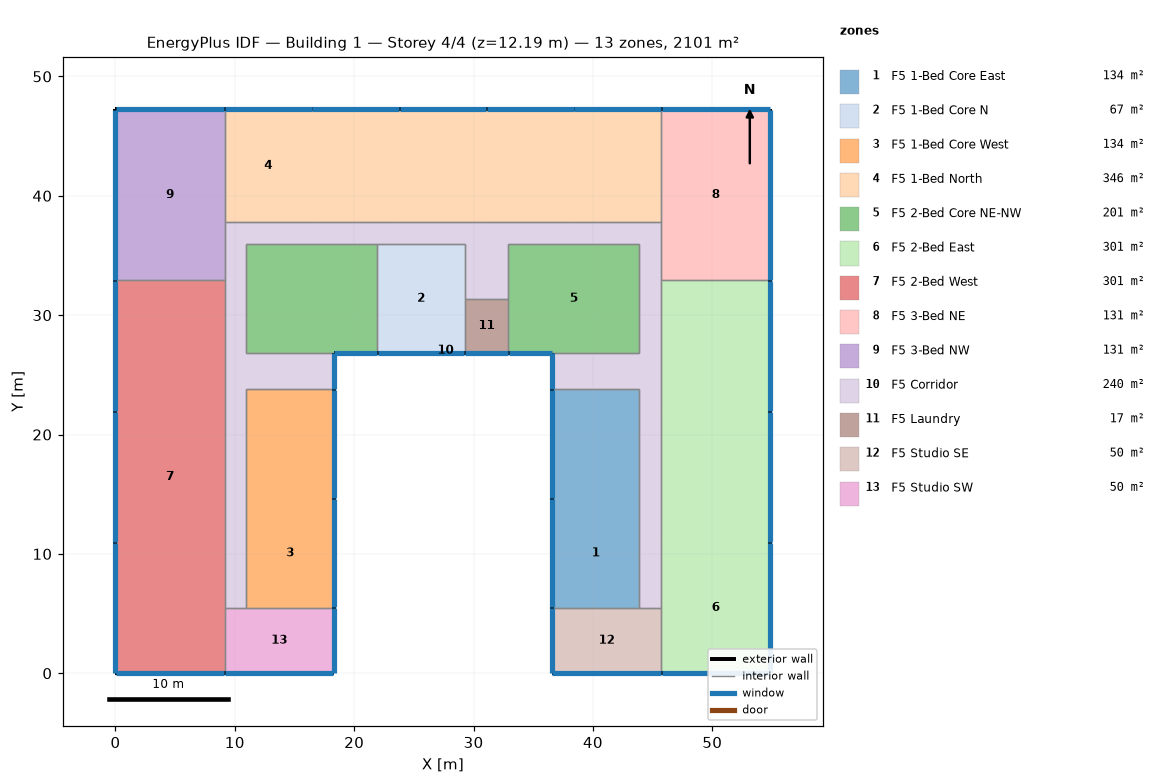
=== STOREY PLAN SPEC (per zone: floor XY polygon, exterior-wall plan segments, windows/doors) ===
zone 1: F5 1-Bed Core East  (133.8 m²)
  floor: (43.89, 14.63) (43.89, 5.49) (36.58, 5.49) (36.58, 14.63)
  floor: (43.89, 23.77) (43.89, 14.63) (36.58, 14.63) (36.58, 23.77)
  exterior wall: (36.58, 14.63) – (36.58, 5.49)  [9.1 m]
    window: (36.58, 14.61) – (36.58, 5.51)  [7.0 m²]
  exterior wall: (36.58, 23.77) – (36.58, 14.63)  [9.1 m]
    window: (36.58, 23.75) – (36.58, 14.66)  [7.0 m²]
  interior walls: 5
zone 2: F5 1-Bed Core N  (66.9 m²)
  floor: (29.26, 35.97) (29.26, 26.82) (21.95, 26.82) (21.95, 35.97)
  exterior wall: (21.95, 26.82) – (29.26, 26.82)  [7.3 m]
    window: (21.97, 26.82) – (29.24, 26.82)  [5.6 m²]
  interior walls: 6
zone 3: F5 1-Bed Core West  (133.8 m²)
  floor: (18.29, 14.63) (18.29, 5.49) (10.97, 5.49) (10.97, 14.63)
  floor: (18.29, 23.77) (18.29, 14.63) (10.97, 14.63) (10.97, 23.77)
  exterior wall: (18.29, 5.49) – (18.29, 14.63)  [9.1 m]
    window: (18.29, 5.51) – (18.29, 14.61)  [7.0 m²]
  exterior wall: (18.29, 14.63) – (18.29, 23.77)  [9.1 m]
    window: (18.29, 14.66) – (18.29, 23.75)  [7.0 m²]
  interior walls: 5
zone 4: F5 1-Bed North  (345.6 m²)
  floor: (16.46, 47.24) (16.46, 37.80) (9.14, 37.80) (9.14, 47.24)
  floor: (38.40, 47.24) (38.40, 37.80) (31.09, 37.80) (31.09, 47.24)
  floor: (31.09, 47.24) (31.09, 37.80) (23.77, 37.80) (23.77, 47.24)
  floor: (45.72, 47.24) (45.72, 37.80) (38.40, 37.80) (38.40, 47.24)
  floor: (23.77, 47.24) (23.77, 37.80) (16.46, 37.80) (16.46, 47.24)
  exterior wall: (16.46, 47.24) – (9.14, 47.24)  [7.3 m]
    window: (16.43, 47.24) – (9.17, 47.24)  [5.6 m²]
  exterior wall: (38.40, 47.24) – (31.09, 47.24)  [7.3 m]
    window: (38.38, 47.24) – (31.11, 47.24)  [5.6 m²]
  exterior wall: (31.09, 47.24) – (23.77, 47.24)  [7.3 m]
    window: (31.06, 47.24) – (23.80, 47.24)  [5.6 m²]
  exterior wall: (45.72, 47.24) – (38.40, 47.24)  [7.3 m]
    window: (45.69, 47.24) – (38.43, 47.24)  [5.6 m²]
  exterior wall: (23.77, 47.24) – (16.46, 47.24)  [7.3 m]
    window: (23.75, 47.24) – (16.48, 47.24)  [5.6 m²]
  interior walls: 7
zone 5: F5 2-Bed Core NE-NW  (200.7 m²)
  floor: (43.89, 35.97) (43.89, 26.82) (32.92, 26.82) (32.92, 35.97)
  floor: (21.95, 35.97) (21.95, 26.82) (10.97, 26.82) (10.97, 35.97)
  exterior wall: (32.92, 26.82) – (36.58, 26.82)  [3.7 m]
    window: (32.94, 26.82) – (36.55, 26.82)  [2.8 m²]
  exterior wall: (18.29, 26.82) – (21.95, 26.82)  [3.7 m]
    window: (18.31, 26.82) – (21.92, 26.82)  [2.8 m²]
  interior walls: 11
zone 6: F5 2-Bed East  (301.0 m²)
  floor: (54.86, 10.97) (54.86, 0.00) (45.72, 0.00) (45.72, 10.97)
  floor: (54.86, 21.95) (54.86, 10.97) (45.72, 10.97) (45.72, 21.95)
  floor: (54.86, 32.92) (54.86, 21.95) (45.72, 21.95) (45.72, 32.92)
  exterior wall: (54.86, 0.00) – (54.86, 10.97)  [11.0 m]
    window: (54.86, 0.03) – (54.86, 10.95)  [8.4 m²]
  exterior wall: (45.72, 0.00) – (54.86, 0.00)  [9.1 m]
    window: (45.75, 0.00) – (54.84, 0.00)  [7.0 m²]
  exterior wall: (54.86, 10.97) – (54.86, 21.95)  [11.0 m]
    window: (54.86, 11.00) – (54.86, 21.92)  [8.4 m²]
  exterior wall: (54.86, 21.95) – (54.86, 32.92)  [11.0 m]
    window: (54.86, 21.97) – (54.86, 32.89)  [8.4 m²]
  interior walls: 5
zone 7: F5 2-Bed West  (301.0 m²)
  floor: (9.14, 21.95) (9.14, 10.97) (0.00, 10.97) (0.00, 21.95)
  floor: (9.14, 10.97) (9.14, 0.00) (0.00, 0.00) (0.00, 10.97)
  floor: (9.14, 32.92) (9.14, 21.95) (0.00, 21.95) (0.00, 32.92)
  exterior wall: (0.00, 21.95) – (0.00, 10.97)  [11.0 m]
    window: (0.00, 21.92) – (0.00, 11.00)  [8.4 m²]
  exterior wall: (0.00, 10.97) – (0.00, 0.00)  [11.0 m]
    window: (0.00, 10.95) – (0.00, 0.03)  [8.4 m²]
  exterior wall: (0.00, 0.00) – (9.14, 0.00)  [9.1 m]
    window: (0.03, 0.00) – (9.12, 0.00)  [7.0 m²]
  exterior wall: (0.00, 32.92) – (0.00, 21.95)  [11.0 m]
    window: (0.00, 32.89) – (0.00, 21.97)  [8.4 m²]
  interior walls: 5
zone 8: F5 3-Bed NE  (131.0 m²)
  floor: (54.86, 47.24) (54.86, 32.92) (45.72, 32.92) (45.72, 47.24)
  exterior wall: (54.86, 32.92) – (54.86, 47.24)  [14.3 m]
    window: (54.86, 32.94) – (54.86, 47.22)  [11.0 m²]
  exterior wall: (54.86, 47.24) – (45.72, 47.24)  [9.1 m]
    window: (54.84, 47.24) – (45.75, 47.24)  [7.0 m²]
  interior walls: 3
zone 9: F5 3-Bed NW  (131.0 m²)
  floor: (9.14, 47.24) (9.14, 32.92) (0.00, 32.92) (0.00, 47.24)
  exterior wall: (9.14, 47.24) – (0.00, 47.24)  [9.1 m]
    window: (9.12, 47.24) – (0.03, 47.24)  [7.0 m²]
  exterior wall: (0.00, 47.24) – (0.00, 32.92)  [14.3 m]
    window: (0.00, 47.22) – (0.00, 32.94)  [11.0 m²]
  interior walls: 3
zone 10: F5 Corridor  (239.7 m²)
  floor: (30.78, 32.92) (30.78, 31.39) (29.26, 31.39) (29.26, 32.92)
  floor: (45.72, 37.80) (45.72, 5.49) (43.89, 5.49) (43.89, 23.77) (42.06, 23.77) (42.06, 26.82) (43.89, 26.82) (43.89, 35.97) (32.92, 35.97) (32.92, 31.39) (30.78, 31.39) (30.78, 35.97) (10.97, 35.97) (10.97, 26.82) (12.80, 26.82) (12.80, 23.77) (10.97, 23.77) (10.97, 5.49) (9.14, 5.49) (9.14, 37.80)
  floor: (30.78, 35.97) (30.78, 34.44) (29.26, 34.44) (29.26, 35.97)
  floor: (30.78, 34.44) (30.78, 32.92) (29.26, 32.92) (29.26, 34.44)
  floor: (18.29, 26.82) (18.29, 23.77) (12.80, 23.77) (12.80, 26.82)
  floor: (42.06, 26.82) (42.06, 23.77) (36.58, 23.77) (36.58, 26.82)
  exterior wall: (18.29, 23.77) – (18.29, 26.82)  [3.0 m]
    window: (18.29, 23.80) – (18.29, 26.80)  [2.3 m²]
  exterior wall: (36.58, 26.82) – (36.58, 23.77)  [3.0 m]
    window: (36.58, 26.80) – (36.58, 23.80)  [2.3 m²]
  interior walls: 38
zone 11: F5 Laundry  (16.7 m²)
  floor: (32.92, 31.39) (32.92, 26.82) (29.26, 26.82) (29.26, 31.39)
  exterior wall: (29.26, 26.82) – (32.92, 26.82)  [3.7 m]
    window: (29.29, 26.82) – (32.89, 26.82)  [2.8 m²]
  interior walls: 4
zone 12: F5 Studio SE  (50.2 m²)
  floor: (45.72, 5.49) (45.72, 0.00) (36.58, 0.00) (36.58, 5.49)
  exterior wall: (36.58, 0.00) – (45.72, 0.00)  [9.1 m]
    window: (36.60, 0.00) – (45.69, 0.00)  [7.0 m²]
  exterior wall: (36.58, 5.49) – (36.58, 0.00)  [5.5 m]
    window: (36.58, 5.46) – (36.58, 0.03)  [4.2 m²]
  interior walls: 3
zone 13: F5 Studio SW  (50.2 m²)
  floor: (18.29, 5.49) (18.29, 0.00) (9.14, 0.00) (9.14, 5.49)
  exterior wall: (9.14, 0.00) – (18.29, 0.00)  [9.1 m]
    window: (9.17, 0.00) – (18.26, 0.00)  [7.0 m²]
  exterior wall: (18.29, 0.00) – (18.29, 5.49)  [5.5 m]
    window: (18.29, 0.03) – (18.29, 5.46)  [4.2 m²]
  interior walls: 3

=== DERIVED (storey summary) ===
Building: Building 1
Storey: 4 of 4  (floor level z = 12.19 m)
Storey gross floor area: 2101.5 m²
Zones on this storey: 13
  - F5 1-Bed Core East: floor 133.8 m²; exterior wall 18.3 m (55.7 m²); 2 window(s) 14.0 m²; WWR 25.0%
  - F5 1-Bed Core N: floor 66.9 m²; exterior wall 7.3 m (22.3 m²); 1 window(s) 5.6 m²; WWR 25.0%
  - F5 1-Bed Core West: floor 133.8 m²; exterior wall 18.3 m (55.7 m²); 2 window(s) 14.0 m²; WWR 25.0%
  - F5 1-Bed North: floor 345.6 m²; exterior wall 36.6 m (111.5 m²); 5 window(s) 27.9 m²; WWR 25.0%
  - F5 2-Bed Core NE-NW: floor 200.7 m²; exterior wall 7.3 m (22.3 m²); 2 window(s) 5.5 m²; WWR 24.7%
  - F5 2-Bed East: floor 301.0 m²; exterior wall 42.1 m (128.2 m²); 4 window(s) 32.1 m²; WWR 25.1%
  - F5 2-Bed West: floor 301.0 m²; exterior wall 42.1 m (128.2 m²); 4 window(s) 32.1 m²; WWR 25.1%
  - F5 3-Bed NE: floor 131.0 m²; exterior wall 23.5 m (71.5 m²); 2 window(s) 17.9 m²; WWR 25.1%
  - F5 3-Bed NW: floor 131.0 m²; exterior wall 23.5 m (71.5 m²); 2 window(s) 17.9 m²; WWR 25.1%
  - F5 Corridor: floor 239.7 m²; exterior wall 6.1 m (18.6 m²); 2 window(s) 4.6 m²; WWR 24.8%
  - F5 Laundry: floor 16.7 m²; exterior wall 3.7 m (11.1 m²); 1 window(s) 2.8 m²; WWR 24.7%
  - F5 Studio SE: floor 50.2 m²; exterior wall 14.6 m (44.6 m²); 2 window(s) 11.1 m²; WWR 25.0%
  - F5 Studio SW: floor 50.2 m²; exterior wall 14.6 m (44.6 m²); 2 window(s) 11.1 m²; WWR 25.0%
Zone adjacency (shared interzone walls):
  - F5 1-Bed Core East ↔ F5 Corridor
  - F5 1-Bed Core East ↔ F5 Studio SE
  - F5 1-Bed Core N ↔ F5 2-Bed Core NE-NW
  - F5 1-Bed Core N ↔ F5 Corridor
  - F5 1-Bed Core N ↔ F5 Laundry
  - F5 1-Bed Core West ↔ F5 Corridor
  - F5 1-Bed Core West ↔ F5 Studio SW
  - F5 1-Bed North ↔ F5 3-Bed NE
  - F5 1-Bed North ↔ F5 3-Bed NW
  - F5 1-Bed North ↔ F5 Corridor
  - F5 2-Bed Core NE-NW ↔ F5 Corridor
  - F5 2-Bed Core NE-NW ↔ F5 Laundry
  - F5 2-Bed East ↔ F5 3-Bed NE
  - F5 2-Bed East ↔ F5 Corridor
  - F5 2-Bed East ↔ F5 Studio SE
  - F5 2-Bed West ↔ F5 3-Bed NW
  - F5 2-Bed West ↔ F5 Corridor
  - F5 2-Bed West ↔ F5 Studio SW
  - F5 3-Bed NE ↔ F5 Corridor
  - F5 3-Bed NW ↔ F5 Corridor
  - F5 Corridor ↔ F5 Laundry
  - F5 Corridor ↔ F5 Studio SE
  - F5 Corridor ↔ F5 Studio SW